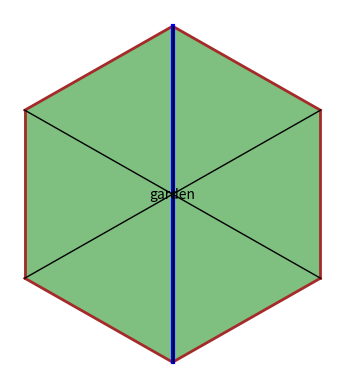

Source code (Python):
import matplotlib.pyplot as plt
import matplotlib.patches as patches

#initial
fig, ax = plt.subplots()

#make river
# rect = patches.Rectangle((-0.005, -5), 0.01, 10, linewidth=1, edgecolor='blue', facecolor='blue')
# ax.add_patch(rect)


#make garden with line
plt.plot([0, 4.4], [5, 2.5], color='brown', linewidth=2)
plt.plot([4.4, 4.4], [2.5, -2.5], color='brown', linewidth=2)
plt.plot([4.4, 0], [-2.5, -5], color='brown', linewidth=2)
plt.plot([0, -4.4], [-5, -2.5], color='brown', linewidth=2)
plt.plot([-4.4,-4.4], [-2.5, 2.5], color='brown', linewidth=2)
plt.plot([-4.4, 0], [2.5, 5], color='brown', linewidth=2)


plt.plot([0, 0], [5, -5], color='blue', linewidth=3)

plt.plot([0, 0], [0, 5], color='black', linewidth=1)
plt.plot([0, 4.4], [0, 2.5], color='black', linewidth=1)
plt.plot([0, 4.4], [0, -2.5], color='black', linewidth=1)
plt.plot([0, 0], [0, -5], color='black', linewidth=1)
plt.plot([0, -4.4], [0, -2.5], color='black', linewidth=1)
plt.plot([0, -4.4], [0, 2.5], color='black', linewidth=1)




# Fill the garden area
garden_x = [0, 4.4, 4.4, 0, -4.4, -4.4, 0]
garden_y = [5, 2.5, -2.5, -5, -2.5, 2.5, 5]
plt.fill(garden_x, garden_y, color='green', alpha=0.5)  # green fill with some transparency
ax.text(0, 0, 'garden', color='black', ha='center', va='center')



ax.set_aspect('equal')
plt.axis('off')  # Turn off axes
plt.savefig("split_hexagon.png")